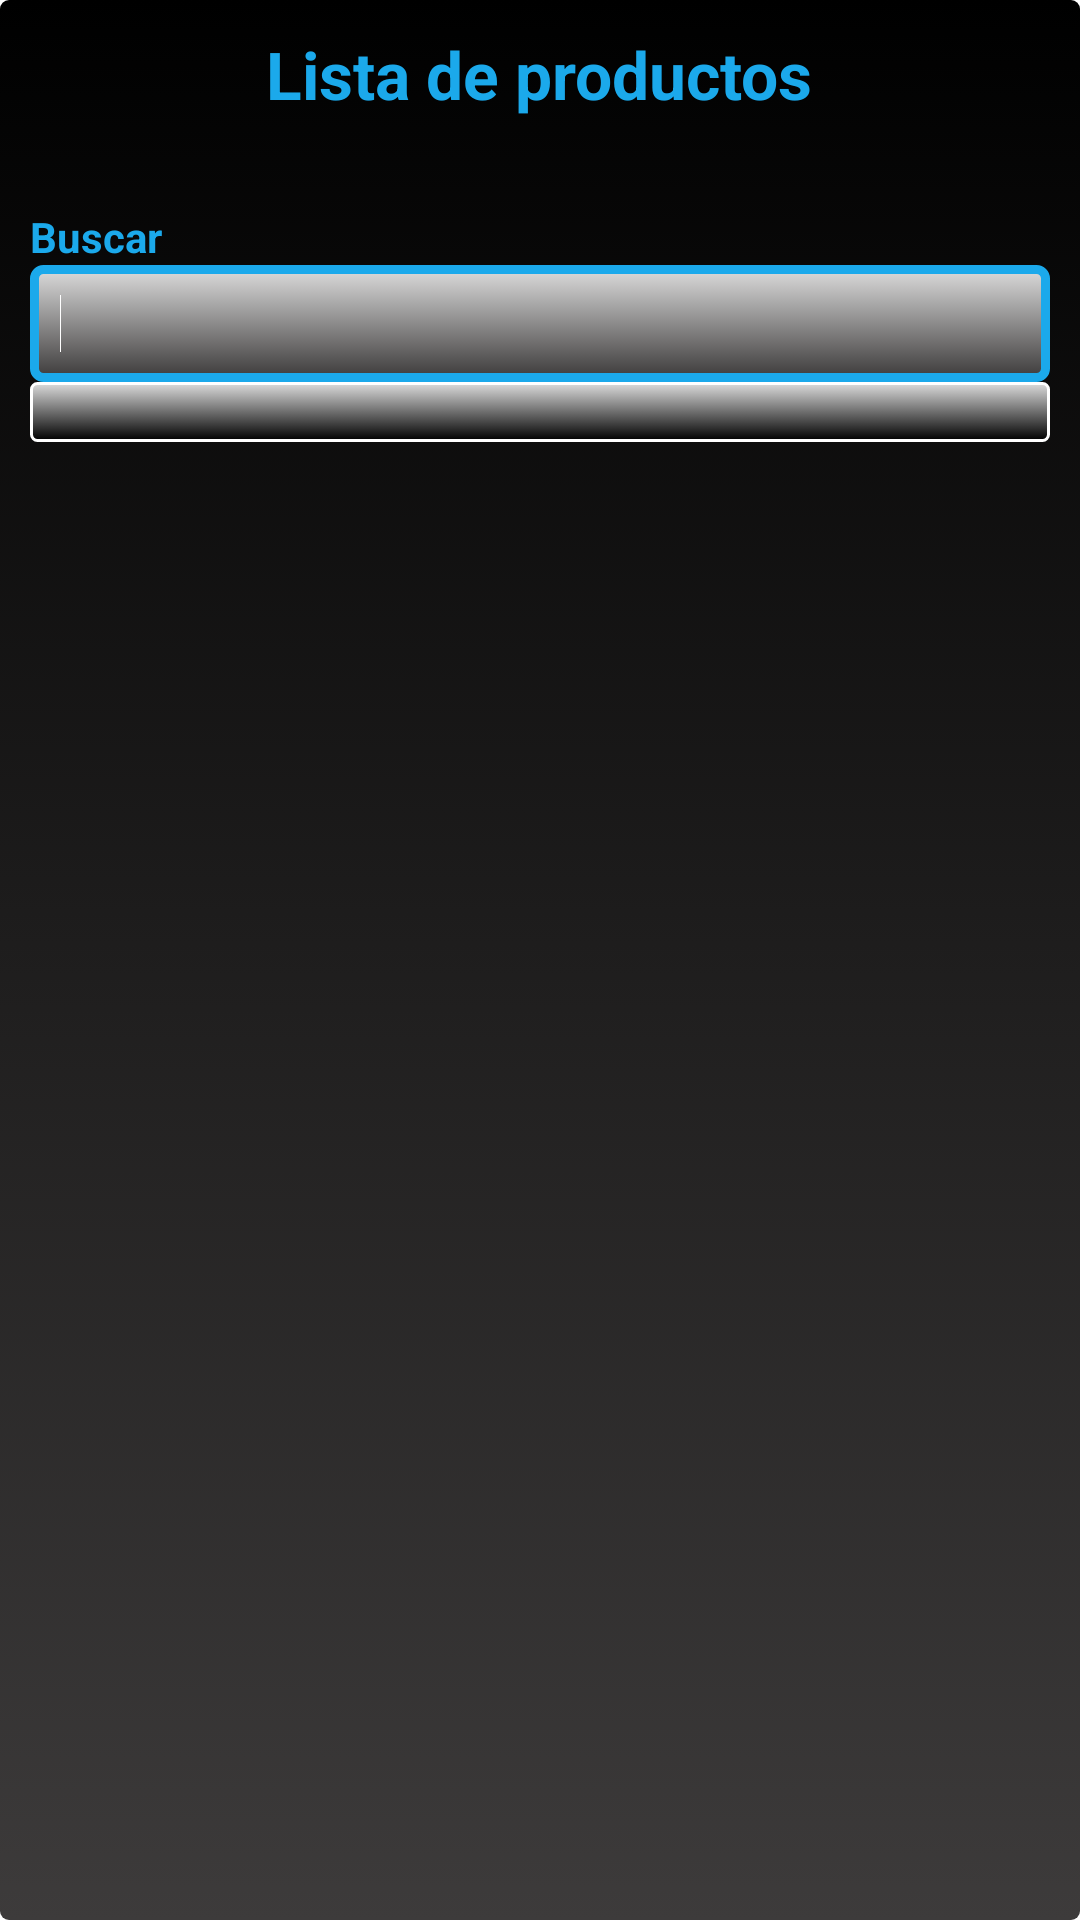

Here is an Android app screen rendered from its layout file. Give the layout XML and the strings, colors and styles it references.
<!-- AndroidManifest.xml: application theme AppTheme -->
<!-- res/layout/lyt_listaproducto.xml -->
<LinearLayout xmlns:android="http://schemas.android.com/apk/res/android"
android:layout_width="match_parent"
android:layout_height="match_parent"
android:orientation="vertical" 
android:background="@drawable/estilo_fondo"
>

     <TextView
android:id="@+id/txtpb"
android:layout_width="wrap_content"
android:layout_height="wrap_content"
android:layout_gravity="center"
android:textAppearance="?android:attr/textAppearanceLarge"
android:textColor="@color/celeste"
android:text="@string/lblProductosLista"
android:layout_marginLeft="5dip"
android:layout_marginRight="5dip"
android:layout_marginBottom="30dip"
android:textStyle="bold"      
/>

<RelativeLayout
    android:layout_width="match_parent"
    android:layout_height="match_parent"   >

    <TextView
        android:id="@+id/lblbuscar"
        android:layout_width="wrap_content"
        android:layout_height="wrap_content"
        android:text="@string/lblbuscar"
        android:textColor="@color/celeste"
        android:textStyle="bold"
        android:layout_below="@id/txtpb"
        android:textAppearance="?android:attr/textAppearanceSmall"  />

    <EditText
        android:id="@+id/txtbuscarlistaproducto"
		android:inputType="text"
        android:layout_width="match_parent"
        android:layout_height="wrap_content"
        android:layout_below="@id/lblbuscar"
        android:textAppearance="?android:attr/textAppearanceSmall"
        android:background="@drawable/estilo_texto"
        android:textColor="@color/blanco"
        >
            <requestFocus />   
        </EditText>
        

       
    <ListView android:id="@+id/lstProductoLytlistaproducto" 
        android:layout_width="match_parent"
        android:layout_height="wrap_content"
         android:layout_below="@id/txtbuscarlistaproducto" 
         android:textColor="@color/celeste"
        android:textStyle="bold"
        android:textAppearance="?android:attr/textAppearanceSmall"
        android:background="@drawable/estilo_boton"
        />

</RelativeLayout>
</LinearLayout>
<!-- resources referenced by this layout -->
<resources>
  <color name="blanco">#FFFFFF</color>
  <color name="celeste">#1BA9EB</color>
  <!-- drawable estilo_boton (drawable) -->
  <?xml version="1.0" encoding="utf-8"?>
  
  <selector xmlns:android="http://schemas.android.com/apk/res/android">
  
      <item android:state_pressed="true"><shape>
              <gradient android:angle="270" android:endColor="@color/grisClaro" android:startColor="@color/grisOscuro" />
  
              <stroke android:width="3dp" android:color="@color/negro" />
  
              <corners android:radius="3dp" />
  
              <padding android:bottom="10dp" android:left="10dp" android:right="10dp" android:top="10dp" />
          </shape></item>
          
      <item android:state_focused="true"><shape>
              <gradient android:angle="270" android:endColor="@color/verde_1" android:startColor="@color/verde_2" />
  
              <stroke android:width="3dp" android:color="@color/verde_1" />
  
              <corners android:radius="3dp" />
  
              <padding android:bottom="10dp" android:left="10dp" android:right="10dp" android:top="10dp" />
          </shape></item>
          
      <item><shape>
              <gradient android:angle="270" android:endColor="@color/negro" android:startColor="@color/grisClaro" />
  
              <stroke android:width="1dp" android:color="@color/blanco" />
  
              <corners android:radius="2dp" />
  
              <padding android:bottom="5dp" android:left="5dp" android:right="5dp" android:top="5dp" />
          </shape></item>
  
  </selector>
  <!-- drawable estilo_fondo (drawable) -->
  <?xml version="1.0" encoding="utf-8"?>
  
  <selector xmlns:android="http://schemas.android.com/apk/res/android">
  
       <item><shape>
              <gradient android:angle="270" android:endColor="@color/grisOscuro" android:startColor="@color/negro" />
  
              
  
              <corners android:radius="3dp" />
  
              <padding android:bottom="10dp" android:left="10dp" android:right="10dp" android:top="10dp" />
          </shape></item>
  
  </selector>
  <!-- drawable estilo_texto (drawable) -->
  <?xml version="1.0" encoding="utf-8"?>
  
  <selector xmlns:android="http://schemas.android.com/apk/res/android">
  
      <item android:state_pressed="true"><shape>
              <gradient android:angle="270" android:endColor="@color/grisClaro" android:startColor="@color/grisOscuro" />
  
              <stroke android:width="3dp" android:color="@color/celeste" />
  
              <corners android:radius="3dp" />
  
              <padding android:bottom="10dp" android:left="10dp" android:right="10dp" android:top="10dp" />
          </shape></item>
          
      
      <item android:state_focused="true"><shape>
              <gradient android:angle="270" android:endColor="@color/grisOscuro" android:startColor="@color/grisClaro" />
  
              <stroke android:width="3dp" android:color="@color/celeste" />
  
              <corners android:radius="3dp" />
  
              <padding android:bottom="10dp" android:left="10dp" android:right="10dp" android:top="10dp" />
          </shape></item>
          
      
      <item><shape>
              <gradient android:angle="270" android:endColor="@color/grisOscuro" android:startColor="@color/grisClaro" />
  
              <stroke android:width="3dp" android:color="@color/grisClaro" />
  
              <corners android:radius="1dp" />
  
              <padding android:bottom="2dp" android:left="2dp" android:right="2dp" android:top="2dp" />
          </shape></item>
  
  </selector>
  <string name="lblProductosLista"> Lista de productos</string>
  <string name="lblbuscar">Buscar</string>
  <style name="AppTheme" parent="AppBaseTheme">
          
      </style>
  <color name="grisClaro">#DBDBDB</color>
  <color name="grisOscuro">#3D3B3B</color>
  <color name="negro">#000000</color>
  <color name="verde_1">#2AFF00</color>
  <color name="verde_2">#2A9700</color>
  <style name="AppBaseTheme" parent="android:Theme.Light">
          
      </style>
</resources>
